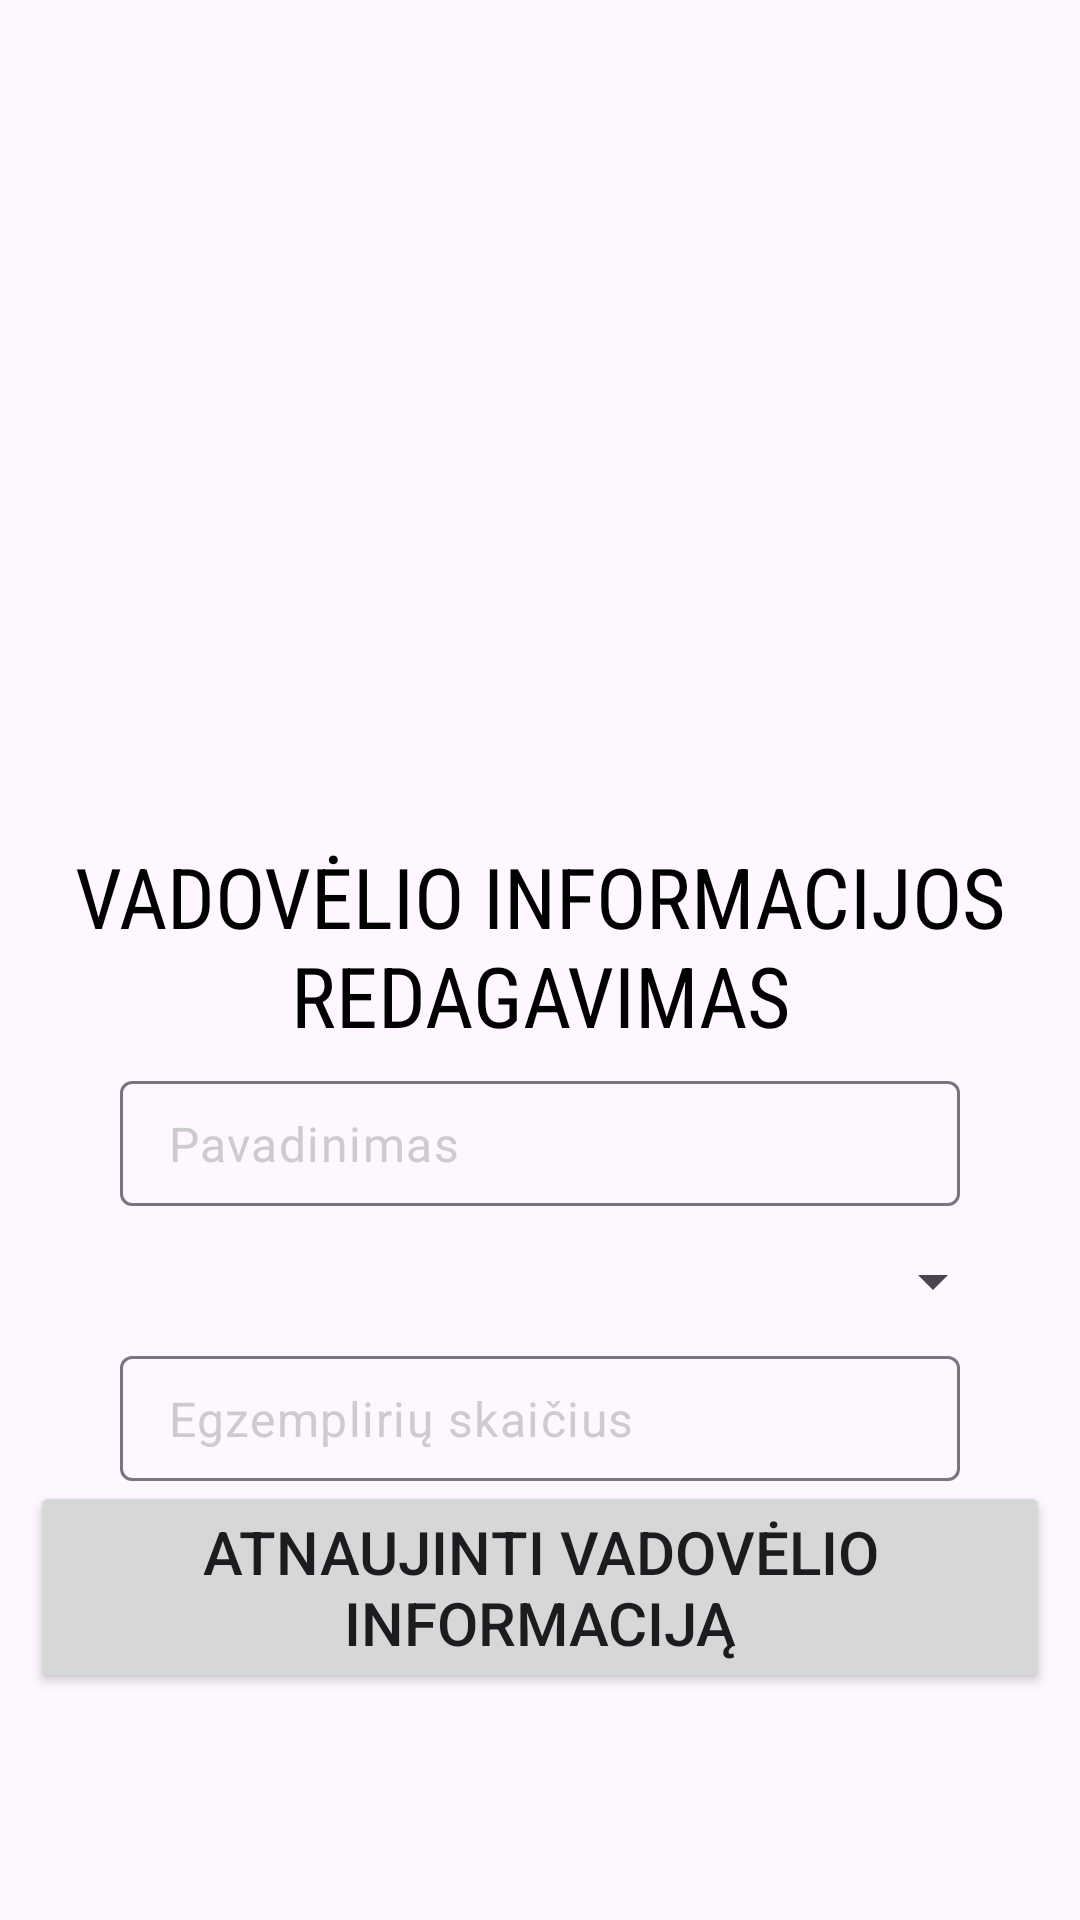

The Android layout XML behind this screen, and the referenced resources:
<!-- AndroidManifest.xml: application theme Theme.MyFirebaseTest -->
<!-- res/layout/activity_update_book.xml -->
<?xml version="1.0" encoding="utf-8"?>
<RelativeLayout xmlns:android="http://schemas.android.com/apk/res/android"
    xmlns:app="http://schemas.android.com/apk/res-auto"
    xmlns:tools="http://schemas.android.com/tools"
    android:layout_width="match_parent"
    android:layout_height="match_parent"
    tools:context=".UpdateBookActivity"
    android:background="@drawable/blue_background"
    android:padding="10dp">

    <ImageView
        android:id="@+id/bookLogo"
        android:src="@drawable/bookshelf"
        android:layout_width="200dp"
        android:layout_height="200dp"
        android:layout_centerHorizontal="true"
        android:layout_marginTop="60dp"/>

    <TextView
        android:layout_width="wrap_content"
        android:layout_height="wrap_content"
        android:layout_below="@id/bookLogo"
        android:text="VADOVĖLIO INFORMACIJOS REDAGAVIMAS"
        android:textSize="28sp"
        android:layout_marginTop="10dp"
        android:fontFamily="sans-serif-condensed"
        android:textColor="@color/black"
        android:layout_centerHorizontal="true"
        android:gravity="center"
        android:id="@+id/updateBookTitle"/>



    <com.google.android.material.textfield.TextInputLayout
        android:id="@+id/titleEt"
        android:layout_width="match_parent"
        android:layout_height="wrap_content"
        app:hintEnabled="false"
        android:layout_marginStart="30dp"
        android:layout_marginEnd="30dp"
        android:layout_marginTop="10dp"
        android:layout_below="@id/updateBookTitle">

        <EditText

            android:layout_width="match_parent"
            android:layout_height="wrap_content"
            android:drawablePadding="10dp"
            android:hint="Pavadinimas"
            android:inputType="text"
            android:padding="10dp"
            android:textColor="@color/black"
            android:textColorHint="@color/gray"/>



    </com.google.android.material.textfield.TextInputLayout>

    <Spinner
        android:id="@+id/spinner1"
        android:layout_width="310dp"
        android:layout_centerHorizontal="true"
        android:layout_height="30dp"
        android:layout_marginTop="10dp"
        android:layout_below="@id/titleEt"/>

    <com.google.android.material.textfield.TextInputLayout

        android:id="@+id/unitsEt"
        android:layout_width="match_parent"
        android:layout_height="wrap_content"
        app:hintEnabled="false"
        android:layout_marginStart="30dp"
        android:layout_marginEnd="30dp"
        android:layout_marginTop="10dp"
        android:layout_below="@id/spinner1">

        <EditText

            android:layout_width="match_parent"
            android:layout_height="wrap_content"
            android:drawablePadding="10dp"
            android:hint="Egzemplirių skaičius"
            android:inputType="text"
            android:padding="10dp"
            android:textColor="@color/black"
            android:textColorHint="@color/gray"
            android:layout_below="@id/spinner1"/>
    </com.google.android.material.textfield.TextInputLayout>

    <Button
        android:id="@+id/button1"
        android:layout_width="match_parent"
        android:layout_height="wrap_content"
        android:text="ATNAUJINTI VADOVĖLIO INFORMACIJĄ"
        android:textSize="20dp"
        android:layout_below="@id/unitsEt"/>











</RelativeLayout>
<!-- resources referenced by this layout -->
<resources>
  <color name="black">#FF000000</color>
  <color name="gray">#CCCCCC</color>
  <style name="Theme.MyFirebaseTest" parent="Base.Theme.MyFirebaseTest" />
  <style name="Base.Theme.MyFirebaseTest" parent="Theme.Material3.DayNight.NoActionBar">
          
          
      </style>
</resources>
